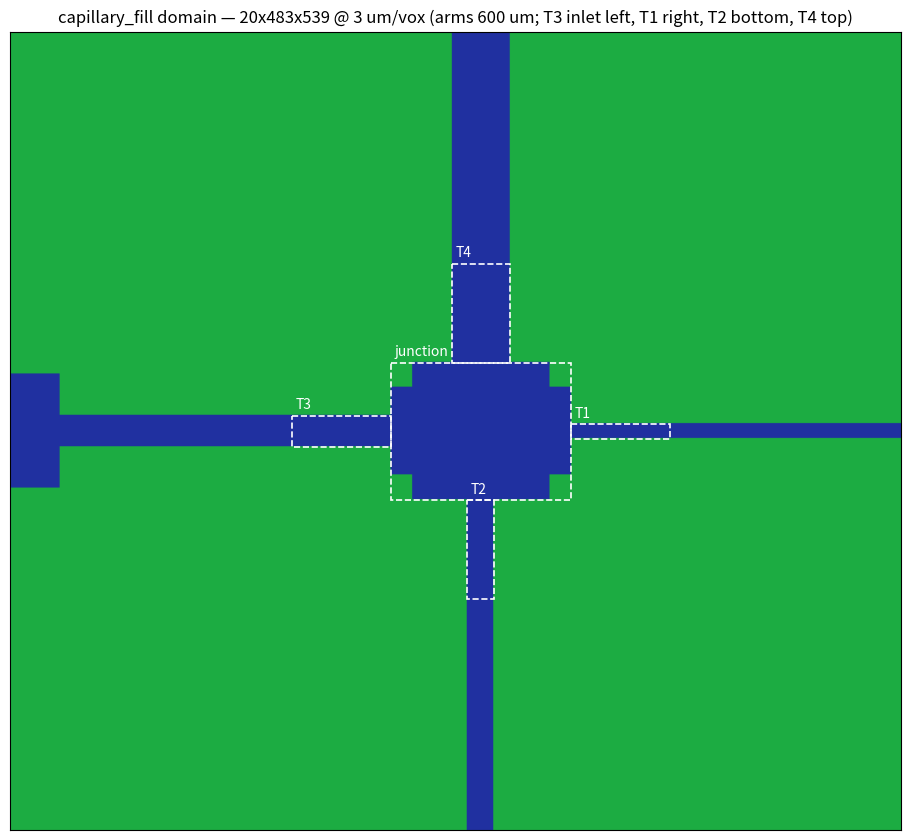

Reproduce this figure in Python.
"""Mathematical description of the Geometry-3 pore junction of Zacharoudiou, Chapman,
Boek & Crawshaw, J. Fluid Mech. 824 (2017), doi:10.1017/jfm.2017.363.

Pure rectangles on the reference's native 3 um lattice — no raster mask, so walls are
exactly straight (the only steps are the design's own staircase corners).

The integer node dimensions below were measured on the lattice dump in figure 13 of the
reference (3.0 um/px) by run-length analysis and snapped to the symmetric design. In the
axis-aligned view: T3 (60 um, inlet) left, T1 (27 um) right, T2 (47 um) bottom, T4
(100 um) top. The pore body is a stepped octagon, up-down symmetric about the T3/T1
centerline, all mouths centered on the body:

        |--T4=35--|
      [ tier  83 x 15 ]
    [  core 109 x 53   ]   <- T3 (19) enters left, T1 (9) exits right, centered
      [ tier  83 x 15 ]
        |--T2=16--|

Every fluid opening ends on a domain face (x=0 reservoir/inlet, x=-1 T1
outlet, y=0 T4 outlet, y=-1 T2 outlet) so the four ports sit at ambient
pressure via Zou-He planes. Etch depth 55 um -> 18 nodes in z.
"""

from __future__ import annotations

import numpy as np

DX_UM = 3.0                  # native lattice pitch of the reference
DEPTH = 18                   # 55 um etch depth in nodes

# stepped-octagon pore body, in body-local coordinates (y down, x right)
CORE_W, CORE_H = 109, 53     # central rectangle
TIER_W, TIER_H = 83, 15      # staircase tier above and below the core
BODY_H = CORE_H + 2 * TIER_H              # 83 rows total
TIER_X = (CORE_W - TIER_W) // 2           # 13: tier inset from the core's left edge

# mouths (width, offset of the run start in body-local coords), all centered
T4_W, T4_X = 35, (CORE_W - 35) // 2       # top slot, along x
T2_W, T2_X = 16, (CORE_W - 16) // 2       # bottom slot, along x
T3_W, T3_Y = 19, (BODY_H - 19) // 2       # left slot, along y (the inlet throat)
T1_W, T1_Y = 9, (BODY_H - 9) // 2         # right slot, along y

ARM = 200                    # straight channel length beyond the body (600 um, as in the reference)
RES_X = 30                   # reservoir pad depth ahead of T3
PAD = 25                     # pad half-extension beyond the T3 mouth


def plan():
    """(ny, nx) bool plan, True = solid; plus the body origin (by, bx)."""
    by, bx = ARM, RES_X + ARM                     # body top-left corner
    ny = by + BODY_H + ARM
    nx = bx + CORE_W + ARM
    p = np.ones((ny, nx), bool)

    def carve(y0, y1, x0, x1):
        p[y0:y1, x0:x1] = False

    carve(by + TIER_H, by + TIER_H + CORE_H, bx, bx + CORE_W)                  # core
    carve(by, by + TIER_H, bx + TIER_X, bx + TIER_X + TIER_W)                  # top tier
    carve(by + TIER_H + CORE_H, by + BODY_H, bx + TIER_X, bx + TIER_X + TIER_W)  # bottom tier
    carve(by + T3_Y, by + T3_Y + T3_W, RES_X, bx)                              # T3 arm
    carve(by + T3_Y - PAD, by + T3_Y + T3_W + PAD, 0, RES_X)                   # reservoir pad
    carve(by + T1_Y, by + T1_Y + T1_W, bx + CORE_W, nx)                        # T1 arm
    carve(0, by, bx + T4_X, bx + T4_X + T4_W)                                  # T4 arm
    carve(by + BODY_H, ny, bx + T2_X, bx + T2_X + T2_W)                        # T2 arm
    return p, (by, bx)


def build_domain():
    """3D solid mask (True = solid), metric regions, and view metadata."""
    p, (by, bx) = plan()
    ny, nx = p.shape
    nz = DEPTH + 2
    solid = np.ones((nz, ny, nx), bool)
    solid[1:-1] = p[None]

    probe = 60                                   # arm probe length for filling metrics
    regions = {
        "T3": (slice(by + T3_Y, by + T3_Y + T3_W), slice(bx - probe, bx)),
        "junction": (slice(by, by + BODY_H), slice(bx, bx + CORE_W)),
        "T1": (slice(by + T1_Y, by + T1_Y + T1_W), slice(bx + CORE_W, bx + CORE_W + probe)),
        "T2": (slice(by + BODY_H, by + BODY_H + probe), slice(bx + T2_X, bx + T2_X + T2_W)),
        "T4": (slice(by - probe, by), slice(bx + T4_X, bx + T4_X + T4_W)),
    }
    view = {"junction_origin": [by, bx], "junction_shape": [BODY_H, CORE_W], "dx_um": DX_UM}
    return solid, regions, view


def render(path, dpi=140):
    """Paper-palette plan render with the metric probe boxes."""
    import matplotlib

    matplotlib.use("Agg")
    import matplotlib.pyplot as plt

    solid, regions, _ = build_domain()
    mid = solid[solid.shape[0] // 2]
    img = np.where(mid[:, :, None], np.array([28, 172, 66], np.uint8), np.array([32, 48, 160], np.uint8))
    fig, ax = plt.subplots(figsize=(10, 8.5))
    ax.imshow(img)
    for name, (ys, xs) in regions.items():
        ax.add_patch(plt.Rectangle((xs.start, ys.start), xs.stop - xs.start, ys.stop - ys.start,
                                   fill=False, edgecolor="white", lw=1.2, ls="--"))
        ax.text(xs.start + 2, ys.start - 4, name, color="white", fontsize=10)
    nz, ny, nx = solid.shape
    ax.set_title(f"capillary_fill domain — {nz}x{ny}x{nx} @ {DX_UM:.0f} um/vox "
                 f"(arms {ARM * DX_UM:.0f} um; T3 inlet left, T1 right, T2 bottom, T4 top)")
    ax.set_xticks([])
    ax.set_yticks([])
    fig.tight_layout()
    fig.savefig(path, dpi=dpi)
    plt.close(fig)


if __name__ == "__main__":
    from pathlib import Path

    out = Path("demo/capillary_fill/output")
    out.mkdir(parents=True, exist_ok=True)
    solid, regions, view = build_domain()
    print("domain", solid.shape, "pore cells", int((~solid).sum()))
    render(out / "domain.png")
    print("wrote", out / "domain.png")
